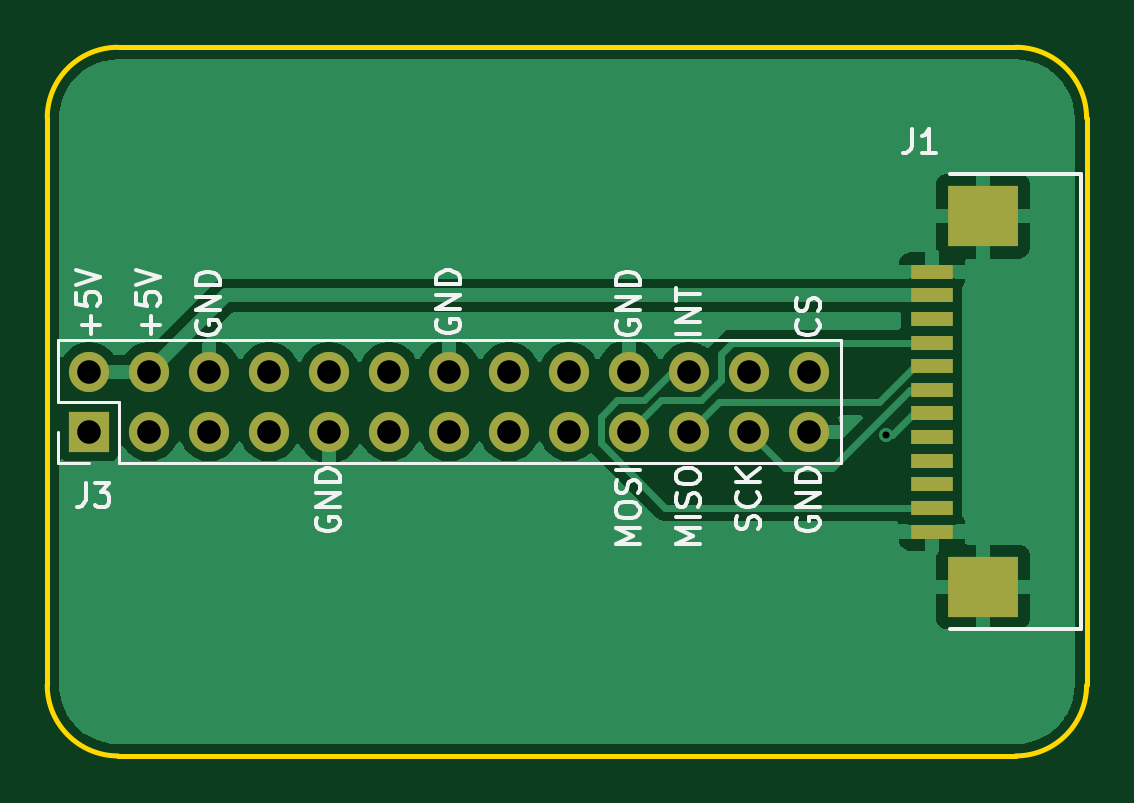
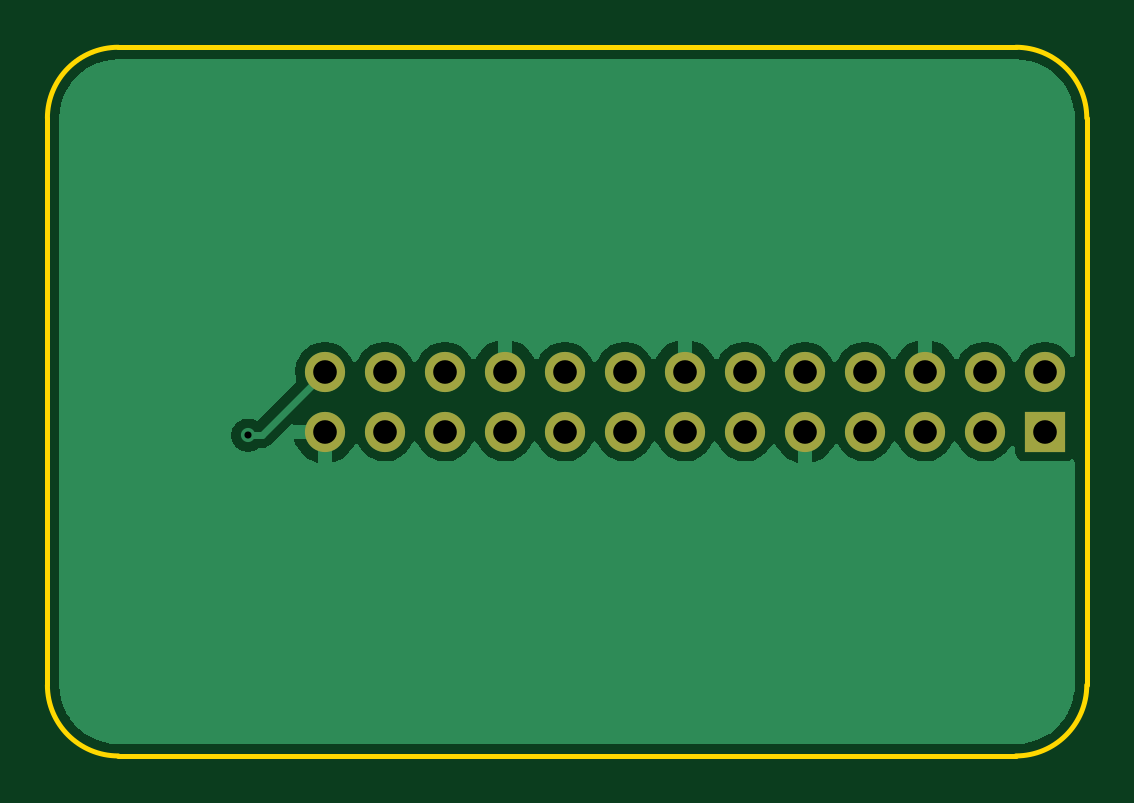
Circuit board: 11 layer files. Board 44.0 x 30.0 mm.
- bottom_copper: PM_HMI-Touch-B_Cu.gbr (23354 bytes)
- bottom_mask: PM_HMI-Touch-B_Mask.gbr (1122 bytes)
- paste: PM_HMI-Touch-B_Paste.gbr (455 bytes)
- bottom_silk: PM_HMI-Touch-B_Silkscreen.gbr (225531 bytes)
- outline: PM_HMI-Touch-Edge_Cuts.gbr (972 bytes)
- top_copper: PM_HMI-Touch-F_Cu.gbr (29159 bytes)
- top_mask: PM_HMI-Touch-F_Mask.gbr (1518 bytes)
- paste: PM_HMI-Touch-F_Paste.gbr (851 bytes)
- top_silk: PM_HMI-Touch-F_Silkscreen.gbr (21211 bytes)
- drill: PM_HMI-Touch-NPTH-drl.gbr (464 bytes)
- drill: PM_HMI-Touch-PTH-drl.gbr (1201 bytes)

=== bottom_copper: PM_HMI-Touch-B_Cu.gbr (23354 bytes, source omitted) ===
=== bottom_mask: PM_HMI-Touch-B_Mask.gbr ===
%TF.GenerationSoftware,KiCad,Pcbnew,9.0.0*%
%TF.CreationDate,2025-03-02T17:24:29+03:00*%
%TF.ProjectId,PM_HMI-Touch,504d5f48-4d49-42d5-946f-7563682e6b69,rev?*%
%TF.SameCoordinates,Original*%
%TF.FileFunction,Soldermask,Bot*%
%TF.FilePolarity,Negative*%
%FSLAX46Y46*%
G04 Gerber Fmt 4.6, Leading zero omitted, Abs format (unit mm)*
G04 Created by KiCad (PCBNEW 9.0.0) date 2025-03-02 17:24:29*
%MOMM*%
%LPD*%
G01*
G04 APERTURE LIST*
%ADD10R,1.700000X1.700000*%
%ADD11O,1.700000X1.700000*%
G04 APERTURE END LIST*
D10*
%TO.C,J3*%
X-15225000Y-1275000D03*
D11*
X-15225000Y1265000D03*
X-12685000Y-1275000D03*
X-12685000Y1265000D03*
X-10145000Y-1275000D03*
X-10145000Y1265000D03*
X-7605000Y-1275000D03*
X-7605000Y1265000D03*
X-5065000Y-1275000D03*
X-5065000Y1265000D03*
X-2525000Y-1275000D03*
X-2525000Y1265000D03*
X15000Y-1275000D03*
X15000Y1265000D03*
X2555000Y-1275000D03*
X2555000Y1265000D03*
X5095000Y-1275000D03*
X5095000Y1265000D03*
X7635000Y-1275000D03*
X7635000Y1265000D03*
X10175000Y-1275000D03*
X10175000Y1265000D03*
X12715000Y-1275000D03*
X12715000Y1265000D03*
X15255000Y-1275000D03*
X15255000Y1265000D03*
%TD*%
M02*

=== paste: PM_HMI-Touch-B_Paste.gbr ===
%TF.GenerationSoftware,KiCad,Pcbnew,9.0.0*%
%TF.CreationDate,2025-03-02T17:24:29+03:00*%
%TF.ProjectId,PM_HMI-Touch,504d5f48-4d49-42d5-946f-7563682e6b69,rev?*%
%TF.SameCoordinates,Original*%
%TF.FileFunction,Paste,Bot*%
%TF.FilePolarity,Positive*%
%FSLAX46Y46*%
G04 Gerber Fmt 4.6, Leading zero omitted, Abs format (unit mm)*
G04 Created by KiCad (PCBNEW 9.0.0) date 2025-03-02 17:24:29*
%MOMM*%
%LPD*%
G01*
G04 APERTURE LIST*
G04 APERTURE END LIST*
M02*

=== bottom_silk: PM_HMI-Touch-B_Silkscreen.gbr (225531 bytes, source omitted) ===
=== outline: PM_HMI-Touch-Edge_Cuts.gbr ===
%TF.GenerationSoftware,KiCad,Pcbnew,9.0.0*%
%TF.CreationDate,2025-03-02T17:24:29+03:00*%
%TF.ProjectId,PM_HMI-Touch,504d5f48-4d49-42d5-946f-7563682e6b69,rev?*%
%TF.SameCoordinates,Original*%
%TF.FileFunction,Profile,NP*%
%FSLAX46Y46*%
G04 Gerber Fmt 4.6, Leading zero omitted, Abs format (unit mm)*
G04 Created by KiCad (PCBNEW 9.0.0) date 2025-03-02 17:24:29*
%MOMM*%
%LPD*%
G01*
G04 APERTURE LIST*
%TA.AperFunction,Profile*%
%ADD10C,0.200000*%
%TD*%
G04 APERTURE END LIST*
D10*
X-17000000Y12000000D02*
X-17000000Y-12000000D01*
X24000000Y15000000D02*
X-14000000Y15000000D01*
X-14000000Y-15000000D02*
G75*
G02*
X-17000000Y-12000000I1J3000001D01*
G01*
X-17000000Y12000000D02*
G75*
G02*
X-14000000Y15000000I3000001J-1D01*
G01*
X24000000Y15000000D02*
G75*
G02*
X27000000Y12000000I0J-3000000D01*
G01*
X24000000Y-15000000D02*
X-14000000Y-15000000D01*
X27000000Y-12000000D02*
G75*
G02*
X24000000Y-15000000I-3000000J0D01*
G01*
X27000000Y12000000D02*
X27000000Y-12000000D01*
M02*

=== top_copper: PM_HMI-Touch-F_Cu.gbr (29159 bytes, source omitted) ===
=== top_mask: PM_HMI-Touch-F_Mask.gbr ===
%TF.GenerationSoftware,KiCad,Pcbnew,9.0.0*%
%TF.CreationDate,2025-03-02T17:24:29+03:00*%
%TF.ProjectId,PM_HMI-Touch,504d5f48-4d49-42d5-946f-7563682e6b69,rev?*%
%TF.SameCoordinates,Original*%
%TF.FileFunction,Soldermask,Top*%
%TF.FilePolarity,Negative*%
%FSLAX46Y46*%
G04 Gerber Fmt 4.6, Leading zero omitted, Abs format (unit mm)*
G04 Created by KiCad (PCBNEW 9.0.0) date 2025-03-02 17:24:29*
%MOMM*%
%LPD*%
G01*
G04 APERTURE LIST*
%ADD10R,1.700000X1.700000*%
%ADD11O,1.700000X1.700000*%
%ADD12R,1.803400X0.635000*%
%ADD13R,2.997200X2.590800*%
G04 APERTURE END LIST*
D10*
%TO.C,J3*%
X-15225000Y-1275000D03*
D11*
X-15225000Y1265000D03*
X-12685000Y-1275000D03*
X-12685000Y1265000D03*
X-10145000Y-1275000D03*
X-10145000Y1265000D03*
X-7605000Y-1275000D03*
X-7605000Y1265000D03*
X-5065000Y-1275000D03*
X-5065000Y1265000D03*
X-2525000Y-1275000D03*
X-2525000Y1265000D03*
X15000Y-1275000D03*
X15000Y1265000D03*
X2555000Y-1275000D03*
X2555000Y1265000D03*
X5095000Y-1275000D03*
X5095000Y1265000D03*
X7635000Y-1275000D03*
X7635000Y1265000D03*
X10175000Y-1275000D03*
X10175000Y1265000D03*
X12715000Y-1275000D03*
X12715000Y1265000D03*
X15255000Y-1275000D03*
X15255000Y1265000D03*
%TD*%
D12*
%TO.C,J1*%
X20444000Y-5499992D03*
X20444000Y-4499994D03*
X20444000Y-3499996D03*
X20444000Y-2499998D03*
X20444000Y-1500000D03*
X20444000Y-500000D03*
X20444000Y500000D03*
X20444000Y1500000D03*
X20444000Y2499998D03*
X20444000Y3499996D03*
X20444000Y4499994D03*
X20444000Y5499992D03*
D13*
X22614001Y-7850003D03*
X22614001Y7850003D03*
%TD*%
M02*

=== paste: PM_HMI-Touch-F_Paste.gbr ===
%TF.GenerationSoftware,KiCad,Pcbnew,9.0.0*%
%TF.CreationDate,2025-03-02T17:24:29+03:00*%
%TF.ProjectId,PM_HMI-Touch,504d5f48-4d49-42d5-946f-7563682e6b69,rev?*%
%TF.SameCoordinates,Original*%
%TF.FileFunction,Paste,Top*%
%TF.FilePolarity,Positive*%
%FSLAX46Y46*%
G04 Gerber Fmt 4.6, Leading zero omitted, Abs format (unit mm)*
G04 Created by KiCad (PCBNEW 9.0.0) date 2025-03-02 17:24:29*
%MOMM*%
%LPD*%
G01*
G04 APERTURE LIST*
%ADD10R,1.803400X0.635000*%
%ADD11R,2.997200X2.590800*%
G04 APERTURE END LIST*
D10*
%TO.C,J1*%
X20444000Y-5499992D03*
X20444000Y-4499994D03*
X20444000Y-3499996D03*
X20444000Y-2499998D03*
X20444000Y-1500000D03*
X20444000Y-500000D03*
X20444000Y500000D03*
X20444000Y1500000D03*
X20444000Y2499998D03*
X20444000Y3499996D03*
X20444000Y4499994D03*
X20444000Y5499992D03*
D11*
X22614001Y-7850003D03*
X22614001Y7850003D03*
%TD*%
M02*

=== top_silk: PM_HMI-Touch-F_Silkscreen.gbr (21211 bytes, source omitted) ===
=== drill: PM_HMI-Touch-NPTH-drl.gbr ===
%TF.GenerationSoftware,KiCad,Pcbnew,9.0.0*%
%TF.CreationDate,2025-03-02T17:24:29+03:00*%
%TF.ProjectId,PM_HMI-Touch,504d5f48-4d49-42d5-946f-7563682e6b69,rev?*%
%TF.SameCoordinates,Original*%
%TF.FileFunction,NonPlated,1,2,NPTH*%
%TF.FilePolarity,Positive*%
%FSLAX46Y46*%
G04 Gerber Fmt 4.6, Leading zero omitted, Abs format (unit mm)*
G04 Created by KiCad (PCBNEW 9.0.0) date 2025-03-02 17:24:29*
%MOMM*%
%LPD*%
G01*
G04 APERTURE LIST*
G04 APERTURE END LIST*
M02*

=== drill: PM_HMI-Touch-PTH-drl.gbr ===
%TF.GenerationSoftware,KiCad,Pcbnew,9.0.0*%
%TF.CreationDate,2025-03-02T17:24:29+03:00*%
%TF.ProjectId,PM_HMI-Touch,504d5f48-4d49-42d5-946f-7563682e6b69,rev?*%
%TF.SameCoordinates,Original*%
%TF.FileFunction,Plated,1,2,PTH,Drill*%
%TF.FilePolarity,Positive*%
%FSLAX46Y46*%
G04 Gerber Fmt 4.6, Leading zero omitted, Abs format (unit mm)*
G04 Created by KiCad (PCBNEW 9.0.0) date 2025-03-02 17:24:29*
%MOMM*%
%LPD*%
G01*
G04 APERTURE LIST*
%TA.AperFunction,ViaDrill*%
%ADD10C,0.300000*%
%TD*%
%TA.AperFunction,ComponentDrill*%
%ADD11C,1.000000*%
%TD*%
G04 APERTURE END LIST*
D10*
X18521020Y-1421020D03*
D11*
%TO.C,J3*%
X-15225000Y1265000D03*
X-15225000Y-1275000D03*
X-12685000Y1265000D03*
X-12685000Y-1275000D03*
X-10145000Y1265000D03*
X-10145000Y-1275000D03*
X-7605000Y1265000D03*
X-7605000Y-1275000D03*
X-5065000Y1265000D03*
X-5065000Y-1275000D03*
X-2525000Y1265000D03*
X-2525000Y-1275000D03*
X15000Y1265000D03*
X15000Y-1275000D03*
X2555000Y1265000D03*
X2555000Y-1275000D03*
X5095000Y1265000D03*
X5095000Y-1275000D03*
X7635000Y1265000D03*
X7635000Y-1275000D03*
X10175000Y1265000D03*
X10175000Y-1275000D03*
X12715000Y1265000D03*
X12715000Y-1275000D03*
X15255000Y1265000D03*
X15255000Y-1275000D03*
M02*

